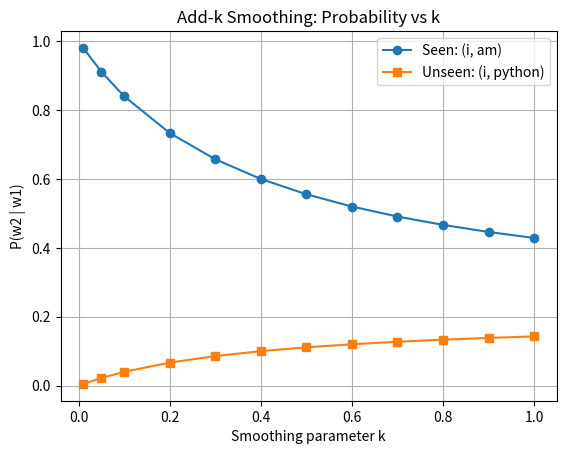

Write the Python code that produced this figure.
# Add-k Activity 2: Plot probabilities as k increases
from collections import Counter
import matplotlib.pyplot as plt

text = "i am learning nlp i am learning python"
tokens = text.lower().split()
unigram_freq = Counter(tokens)
bigram_freq = Counter(zip(tokens, tokens[1:]))
V = len(unigram_freq)

def addk_prob(w1, w2, k):
    return (bigram_freq[(w1, w2)] + k) / (unigram_freq[w1] + k * V)

k_values = [0.01, 0.05, 0.1, 0.2, 0.3, 0.4,
            0.5, 0.6, 0.7, 0.8, 0.9, 1.0]

seen_probs = [addk_prob("i", "am", k) for k in k_values]
unseen_probs = [addk_prob("i", "python", k) for k in k_values]

plt.plot(k_values, seen_probs, marker="o", label="Seen: (i, am)")
plt.plot(k_values, unseen_probs, marker="s", label="Unseen: (i, python)")
plt.xlabel("Smoothing parameter k")
plt.ylabel("P(w2 | w1)")
plt.title("Add-k Smoothing: Probability vs k")
plt.legend()
plt.grid(True)
plt.show()
